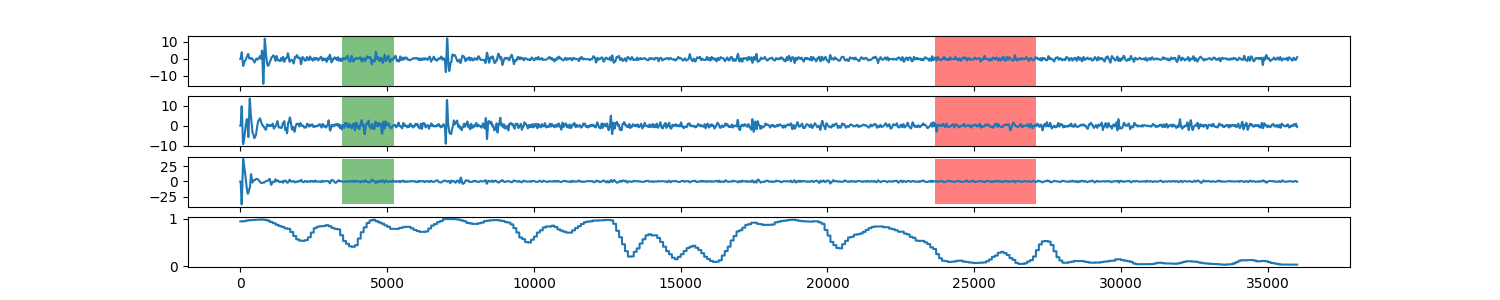

The data file committed next to this chart (first rows):
0, 0.946243113108
1, 0.9462
2, 0.9462
3, 0.9462
4, 0.9462
5, 0.9462
6, 0.9462
7, 0.9462
8, 0.9462
9, 0.9462
10, 0.9462
11, 0.9462
12, 0.9462
13, 0.9462
14, 0.9462
15, 0.9462
16, 0.9462
17, 0.9462
18, 0.9462
19, 0.9462
20, 0.9462
21, 0.9462
22, 0.9462
23, 0.9462
24, 0.9462
25, 0.9462
26, 0.9462
27, 0.9462
28, 0.9462
29, 0.9462
30, 0.9462
31, 0.9462
32, 0.9462
33, 0.9462
34, 0.9462
35, 0.9462
36, 0.9462
37, 0.9462
38, 0.9462
39, 0.9462
40, 0.9462
41, 0.9462
42, 0.9462
43, 0.9462
44, 0.9462
45, 0.9462
46, 0.9462
47, 0.9462
48, 0.9462
49, 0.9462
50, 0.9462
51, 0.9462
52, 0.9462
53, 0.9462
54, 0.9462
55, 0.9462
56, 0.9462
57, 0.9462
58, 0.9462
59, 0.9462
60, 0.9462
... 35,939 more rows
